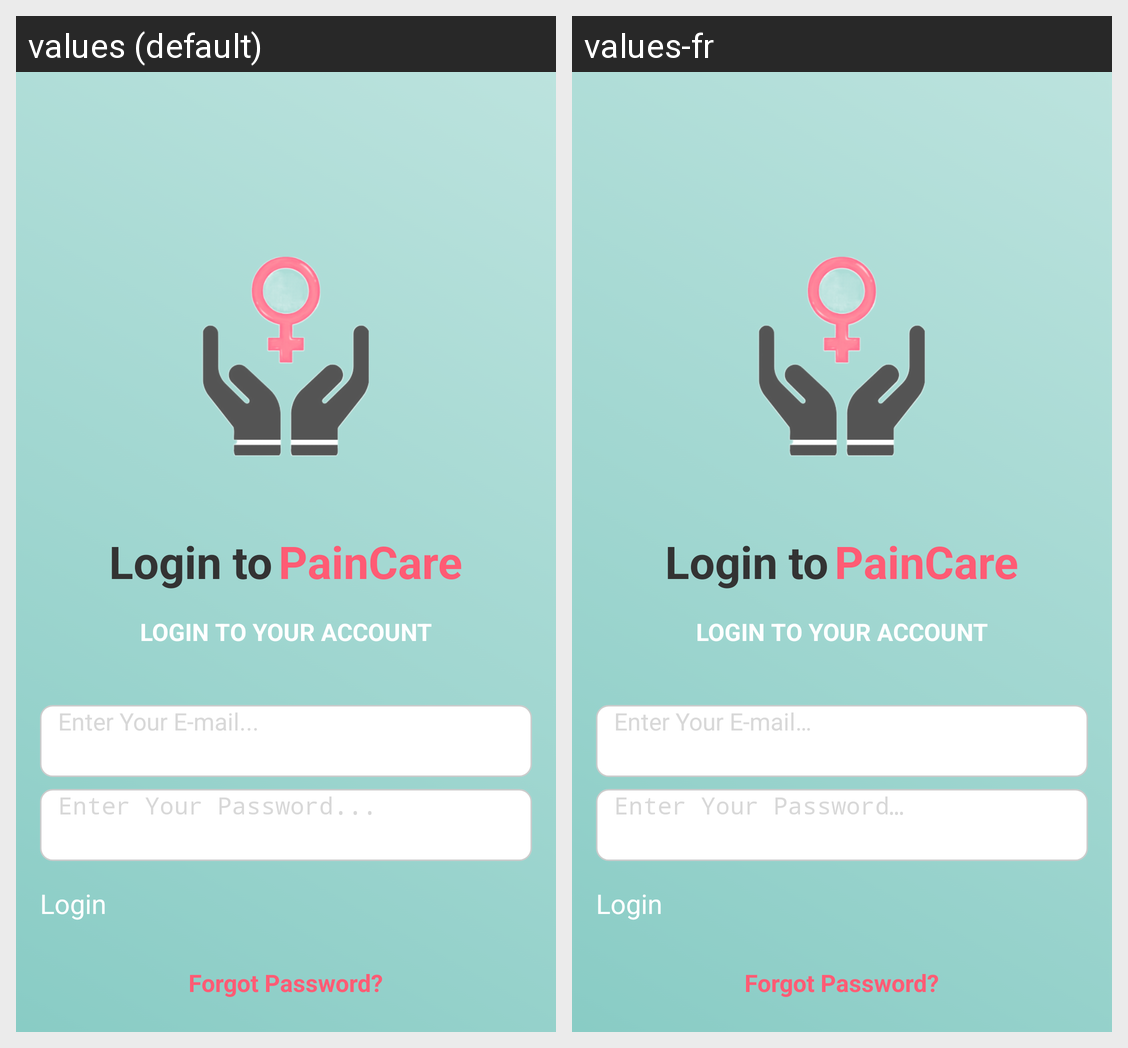

This grid shows one Android layout under two languages. Give, for every string resource on the screen, its name, the default text and each shown locale's text.
Android screen res/layout/login_with_email.xml rendered under 2 locales, left to right: values (default), values-fr. Device: Nexus 5 (rendered at 1080×1920; each locale shown at half size, 540×960, under a caption strip naming it); theme Theme.MyApplication.
Strings drawn on this screen, with the default value and each locale's value (text and hints the layout hard-codes, and strings that could not be matched under every locale, appear in the picture but are not listed):

login_to
  values: Login to
  values-fr: Login to

paincare
  values: PainCare
  values-fr: PainCare

login_to_your_account
  values: LOGIN TO YOUR ACCOUNT
  values-fr: LOGIN TO YOUR ACCOUNT

enter_your_e_mail
  values: Enter Your E-mail...
  values-fr: Enter Your E-mail…

enter_your_password
  values: Enter Your Password...
  values-fr: Enter Your Password…

login
  values: Login
  values-fr: Login

forgot_password
  values: Forgot Password?
  values-fr: Forgot Password?
